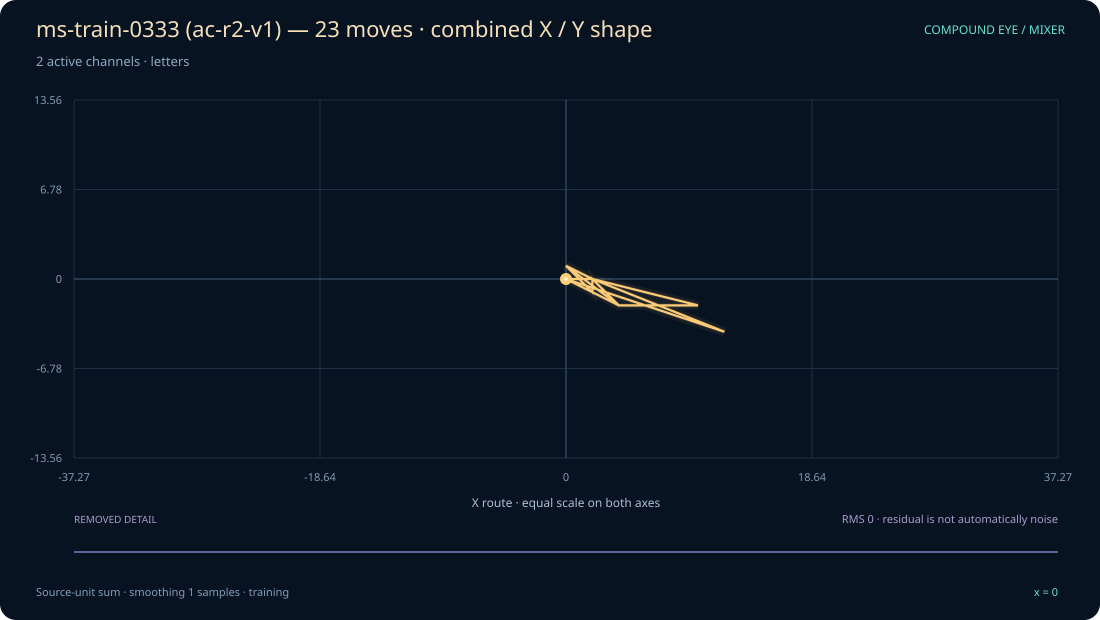

The file beside this chart, header and first rows:
x, original_sum, display_sum, x_shape, y_shape, removed_residual
0, 0, 0, 0, 0, 0
1, 2, 2, 2, 0, 0
2, 8, 8, 12, -4, 0
3, 0, 0, 0, 0, 0
4, 2, 2, 2, 0, 0
5, 8, 8, 10, -2, 0
6, 2, 2, 4, -2, 0
7, 2, 2, 2, 0, 0
8, 2, 2, 2, 0, 0
9, 0, 0, 0, 0, 0
10, 1, 1, 2, -1, 0
11, 2, 2, 2, 0, 0
12, 1, 1, 2, -1, 0
13, 2, 2, 2, 0, 0
14, 1, 1, 2, -1, 0
15, 2, 2, 2, 0, 0
16, 1, 1, 2, -1, 0
17, 2, 2, 4, -2, 0
18, 2, 2, 2, 0, 0
19, 1, 1, 2, -1, 0
20, 1, 1, 0, 1, 0
21, 2, 2, 2, 0, 0
22, 1, 1, 0, 1, 0
23, 2, 2, 4, -2, 0
